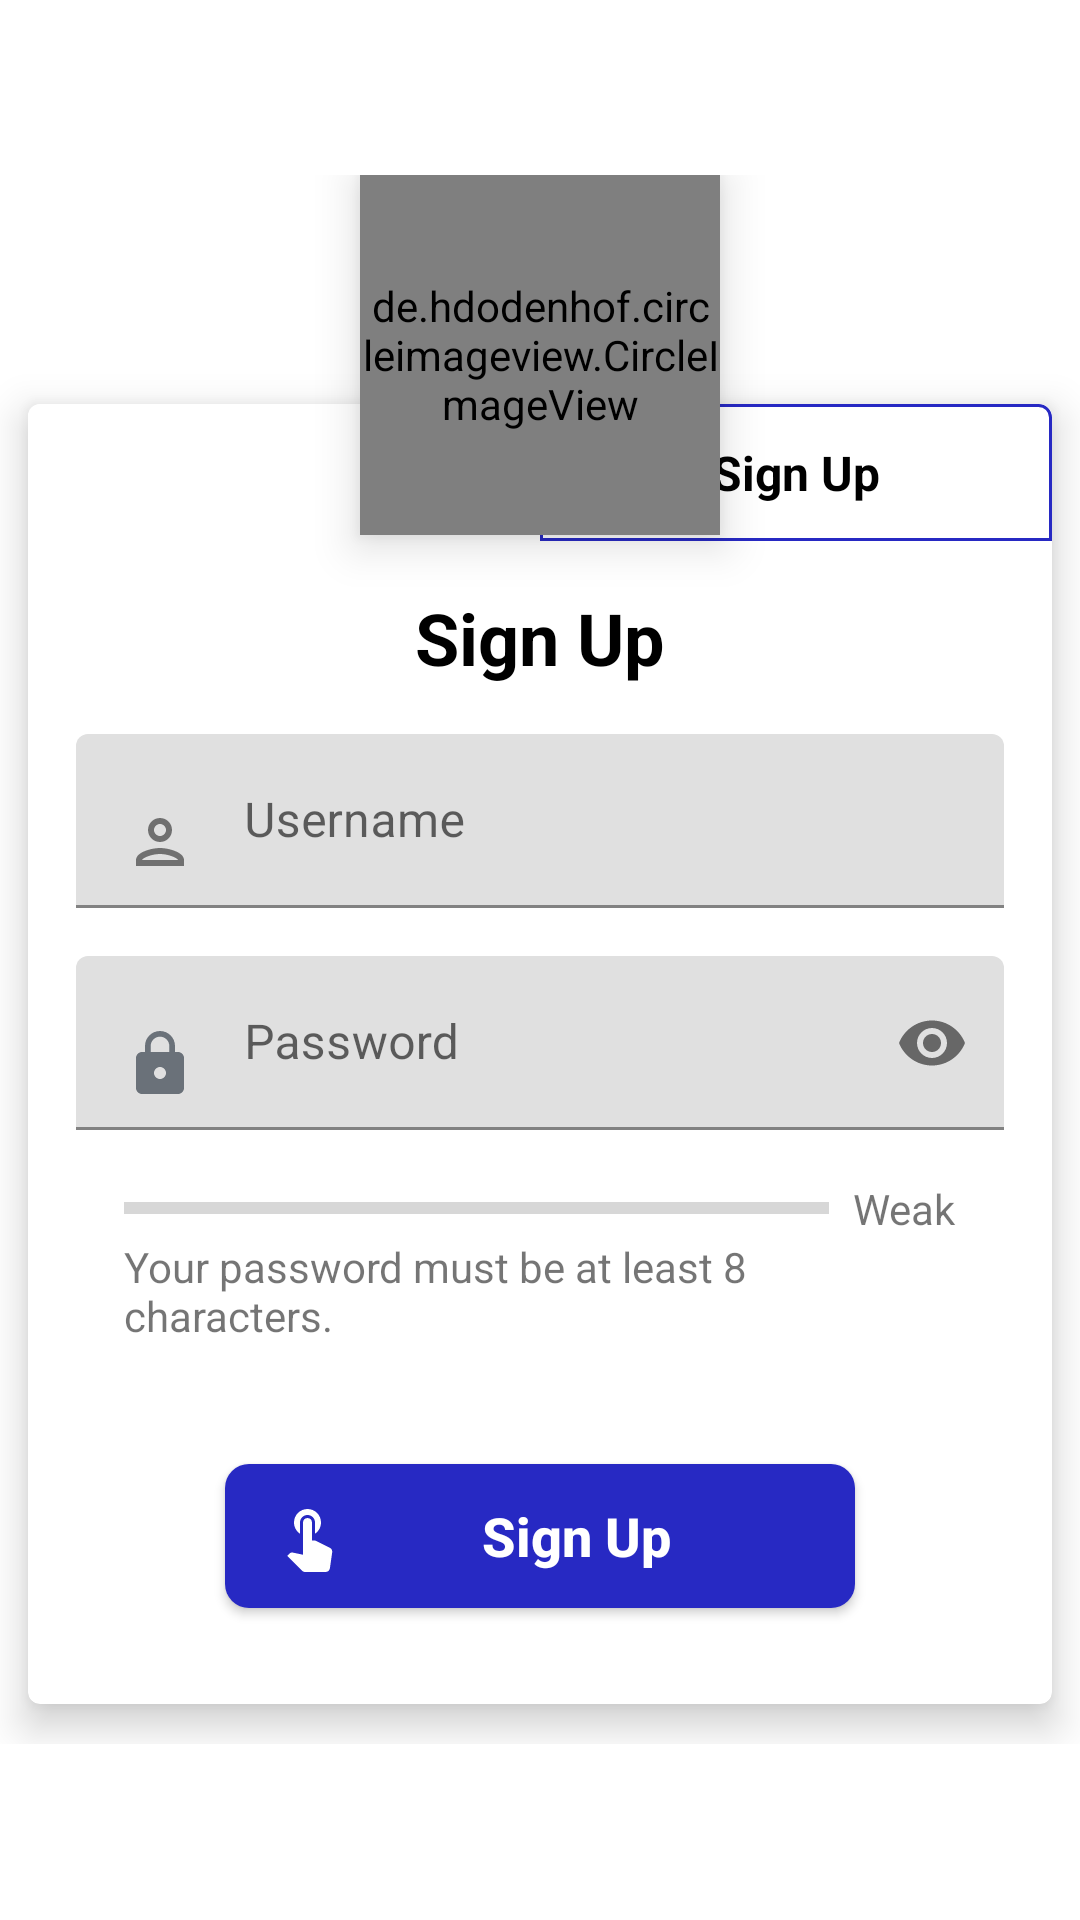

Here is an Android app screen rendered from its layout file. Give the layout XML and the strings, colors and styles it references.
<!-- AndroidManifest.xml: application theme Theme.IMAGician -->
<!-- res/layout/activity_login.xml -->
<?xml version="1.0" encoding="utf-8"?>

<RelativeLayout xmlns:android="http://schemas.android.com/apk/res/android"
    xmlns:app="http://schemas.android.com/apk/res-auto"
    android:layout_width="match_parent"
    android:layout_height="match_parent">
    

    <ScrollView
        android:layout_width="match_parent"
        android:layout_height="wrap_content"
        android:layout_centerHorizontal="true"
        android:layout_centerVertical="true">


        <RelativeLayout
            android:layout_width="match_parent"
            android:layout_height="wrap_content">

            <de.hdodenhof.circleimageview.CircleImageView
                android:id="@+id/circleImageView"
                android:layout_width="120dp"
                android:layout_height="120dp"
                android:layout_centerHorizontal="true"
                android:elevation="9dp"
                android:src="@drawable/sigin_boy_img"
                app:civ_border_color="@color/white"
                app:civ_border_width="3dp" />

            <androidx.cardview.widget.CardView
                android:layout_width="match_parent"
                android:layout_height="wrap_content"
                android:layout_marginTop="63dp"
                android:elevation="0dp"
                app:cardElevation="8dp"
                app:cardCornerRadius="4dp"
                app:cardUseCompatPadding="true">

                <RelativeLayout
                    android:layout_width="match_parent"
                    android:layout_height="wrap_content">


                    <LinearLayout
                        android:id="@+id/linearLayout1"
                        android:layout_width="match_parent"
                        android:layout_height="wrap_content"
                        android:orientation="horizontal"
                        android:weightSum="100">

                        <TextView
                            android:id="@+id/login"
                            android:layout_width="0dp"
                            android:layout_height="wrap_content"
                            android:layout_gravity="center_horizontal"
                            android:layout_weight="50"
                            android:background="@color/white"
                            android:paddingTop="12dp"
                            android:paddingBottom="12dp"
                            android:text="@string/log_in"
                            android:textAlignment="center"
                            android:textColor="#FFFFFF"
                            android:textSize="16dp"
                            android:textStyle="bold" />

                        <TextView
                            android:id="@+id/signup"
                            android:layout_width="0dp"
                            android:layout_height="wrap_content"
                            android:layout_weight="50"
                            android:background="@drawable/bordershape"
                            android:gravity="center_horizontal"
                            android:paddingTop="12dp"
                            android:paddingBottom="12dp"
                            android:text="@string/sign_up"
                            android:textAlignment="center"
                            android:textColor="@color/black"
                            android:textSize="16dp"
                            android:textStyle="bold" />

                    </LinearLayout>

                    <LinearLayout
                        android:id="@+id/linearLayout2"
                        android:layout_width="match_parent"
                        android:layout_height="wrap_content"
                        android:layout_below="@id/linearLayout1"
                        android:orientation="vertical"
                        android:padding="16dp">

                        <TextView
                            android:id="@+id/login_signup_txt"
                            android:layout_width="match_parent"
                            android:layout_height="wrap_content"
                            android:gravity="center_horizontal"
                            android:text="@string/sign_up"
                            android:textAlignment="center"
                            android:textColor="#000000"
                            android:textSize="24dp"
                            android:textStyle="bold" />

                        <com.google.android.material.textfield.TextInputLayout
                            android:layout_width="match_parent"
                            android:layout_height="wrap_content"
                            android:layout_marginTop="16dp">

                            <EditText
                                android:id="@+id/username_input"
                                android:layout_width="match_parent"
                                android:layout_height="match_parent"
                                android:drawableStart="@drawable/ic_outline_person_24"
                                android:drawablePadding="16dp"
                                android:hint="Username"
                                android:inputType="textVisiblePassword|textNoSuggestions"
                                android:maxLines="1"
                                android:maxLength="15"
                                android:textColor="@android:color/black"
                                android:textSize="16sp" />
                        </com.google.android.material.textfield.TextInputLayout>

                        <com.google.android.material.textfield.TextInputLayout
                            android:layout_width="match_parent"
                            android:layout_height="wrap_content"
                            android:layout_marginTop="16dp"
                            app:passwordToggleEnabled="true">

                            <EditText
                                android:id="@+id/password_input"
                                android:layout_width="match_parent"
                                android:layout_height="match_parent"
                                android:drawablePadding="16dp"
                                android:drawableStart="@drawable/ic_lock_light_blue_24dp"
                                android:hint="Password"
                                android:inputType="textPassword"
                                android:maxLines="1"
                                android:maxLength="30"
                                android:textColor="@android:color/black"
                                android:textSize="16sp"
                                android:drawableLeft="@drawable/ic_lock_light_blue_24dp" />
                        </com.google.android.material.textfield.TextInputLayout>

                        <androidx.constraintlayout.widget.ConstraintLayout
                            android:id="@+id/LinearLayout"
                            android:layout_width="fill_parent"
                            android:layout_height="fill_parent"
                            android:padding="16dp">

                            <ProgressBar
                                android:id="@+id/progressBar"
                                style="?android:attr/progressBarStyleHorizontal"
                                android:layout_width="0dp"
                                android:layout_height="wrap_content"
                                android:layout_marginEnd="8dp"
                                android:indeterminate="false"
                                android:maxHeight="20dip"
                                android:minHeight="20dip"
                                android:progress="0"
                                app:layout_constraintEnd_toStartOf="@+id/password_strength"
                                app:layout_constraintStart_toStartOf="parent"
                                app:layout_constraintTop_toTopOf="parent" />

                            <TextView
                                android:id="@+id/password_strength"
                                android:layout_width="wrap_content"
                                android:layout_height="wrap_content"
                                android:gravity="center_horizontal"
                                android:text="Weak"
                                app:layout_constraintBottom_toBottomOf="@+id/progressBar"
                                app:layout_constraintEnd_toEndOf="parent"
                                app:layout_constraintTop_toTopOf="parent" />

                            <TextView
                                android:id="@+id/login_instructions"
                                android:layout_width="wrap_content"
                                android:layout_height="wrap_content"
                                android:text="Your password must be at least 8 characters."
                                app:layout_constraintEnd_toEndOf="parent"
                                app:layout_constraintStart_toStartOf="parent"
                                app:layout_constraintTop_toBottomOf="@+id/progressBar" />
                        </androidx.constraintlayout.widget.ConstraintLayout>

                        <Button
                            android:id="@+id/userinfo_update_btn"
                            android:layout_width="210dp"
                            android:layout_height="wrap_content"
                            android:layout_gravity="center"
                            android:layout_marginTop="24dp"
                            android:layout_marginBottom="16dp"
                            android:background="@drawable/buttonshape_blue"
                            android:drawableStart="@drawable/ic_touch_app_white_24dp"
                            android:drawableLeft="@drawable/ic_touch_app_white_24dp"
                            android:paddingLeft="16dp"
                            android:paddingRight="16dp"
                            android:text="@string/sign_up"
                            android:textAllCaps="false"
                            android:textColor="#fff"
                            android:textSize="18sp"
                            android:textStyle="bold" />

                    </LinearLayout>

                </RelativeLayout>


            </androidx.cardview.widget.CardView>


        </RelativeLayout>

    </ScrollView>

</RelativeLayout>
<!-- resources referenced by this layout -->
<resources>
  <color name="black">#FF000000</color>
  <color name="white">#FFFFFFFF</color>
  <!-- drawable bordershape (drawable) -->
  <?xml version="1.0" encoding="utf-8"?>
  
  <selector xmlns:android="http://schemas.android.com/apk/res/android">
      <item>
          <shape android:shape="rectangle">
              <solid android:color="#FFFFFF" />
              <corners android:topLeftRadius="4dp" android:topRightRadius="4dp" />
              <stroke android:width="1dp" android:color="#FF2729C3" />
  
          </shape>
      </item>
  </selector>
  <!-- drawable buttonshape_blue (drawable) -->
  <?xml version="1.0" encoding="utf-8"?>
  
  <selector xmlns:android="http://schemas.android.com/apk/res/android">
      <item>
          <shape android:shape="rectangle">
              <corners android:radius="8dp" />
              <solid android:color="#FF2729C3"/>
          </shape>
      </item>
  </selector>
  <!-- drawable ic_lock_light_blue_24dp (drawable) -->
  <vector xmlns:android="http://schemas.android.com/apk/res/android"
          android:width="24dp"
          android:height="24dp"
          android:viewportWidth="24.0"
          android:viewportHeight="24.0">
      <path
          android:fillColor="#FF6A7179"
          android:pathData="M18,8h-1L17,6c0,-2.76 -2.24,-5 -5,-5S7,3.24 7,6v2L6,8c-1.1,0 -2,0.9 -2,2v10c0,1.1 0.9,2 2,2h12c1.1,0 2,-0.9 2,-2L20,10c0,-1.1 -0.9,-2 -2,-2zM12,17c-1.1,0 -2,-0.9 -2,-2s0.9,-2 2,-2 2,0.9 2,2 -0.9,2 -2,2zM15.1,8L8.9,8L8.9,6c0,-1.71 1.39,-3.1 3.1,-3.1 1.71,0 3.1,1.39 3.1,3.1v2z"/>
  </vector>
  <!-- drawable ic_outline_person_24 (drawable) -->
  <vector android:height="24dp" android:tint="#707070"
      android:viewportHeight="24" android:viewportWidth="24"
      android:width="24dp" xmlns:android="http://schemas.android.com/apk/res/android">
      <path android:fillColor="@android:color/white" android:pathData="M12,6c1.1,0 2,0.9 2,2s-0.9,2 -2,2 -2,-0.9 -2,-2 0.9,-2 2,-2m0,10c2.7,0 5.8,1.29 6,2L6,18c0.23,-0.72 3.31,-2 6,-2m0,-12C9.79,4 8,5.79 8,8s1.79,4 4,4 4,-1.79 4,-4 -1.79,-4 -4,-4zM12,14c-2.67,0 -8,1.34 -8,4v2h16v-2c0,-2.66 -5.33,-4 -8,-4z"/>
  </vector>
  <!-- drawable ic_touch_app_white_24dp (drawable) -->
  <vector xmlns:android="http://schemas.android.com/apk/res/android"
          android:width="24dp"
          android:height="24dp"
          android:viewportWidth="24.0"
          android:viewportHeight="24.0">
      <path
          android:fillColor="#FFFFFF"
          android:pathData="M9,11.24L9,7.5C9,6.12 10.12,5 11.5,5S14,6.12 14,7.5v3.74c1.21,-0.81 2,-2.18 2,-3.74C16,5.01 13.99,3 11.5,3S7,5.01 7,7.5c0,1.56 0.79,2.93 2,3.74zM18.84,15.87l-4.54,-2.26c-0.17,-0.07 -0.35,-0.11 -0.54,-0.11L13,13.5v-6c0,-0.83 -0.67,-1.5 -1.5,-1.5S10,6.67 10,7.5v10.74l-3.43,-0.72c-0.08,-0.01 -0.15,-0.03 -0.24,-0.03 -0.31,0 -0.59,0.13 -0.79,0.33l-0.79,0.8 4.94,4.94c0.27,0.27 0.65,0.44 1.06,0.44h6.79c0.75,0 1.33,-0.55 1.44,-1.28l0.75,-5.27c0.01,-0.07 0.02,-0.14 0.02,-0.2 0,-0.62 -0.38,-1.16 -0.91,-1.38z"/>
  </vector>
  <string name="log_in">Log In</string>
  <string name="sign_up">Sign Up</string>
  <color name="blue">#FF23036A</color>
  <color name="teal_200">#FF03DAC5</color>
  <color name="teal_700">#FF018786</color>
</resources>
